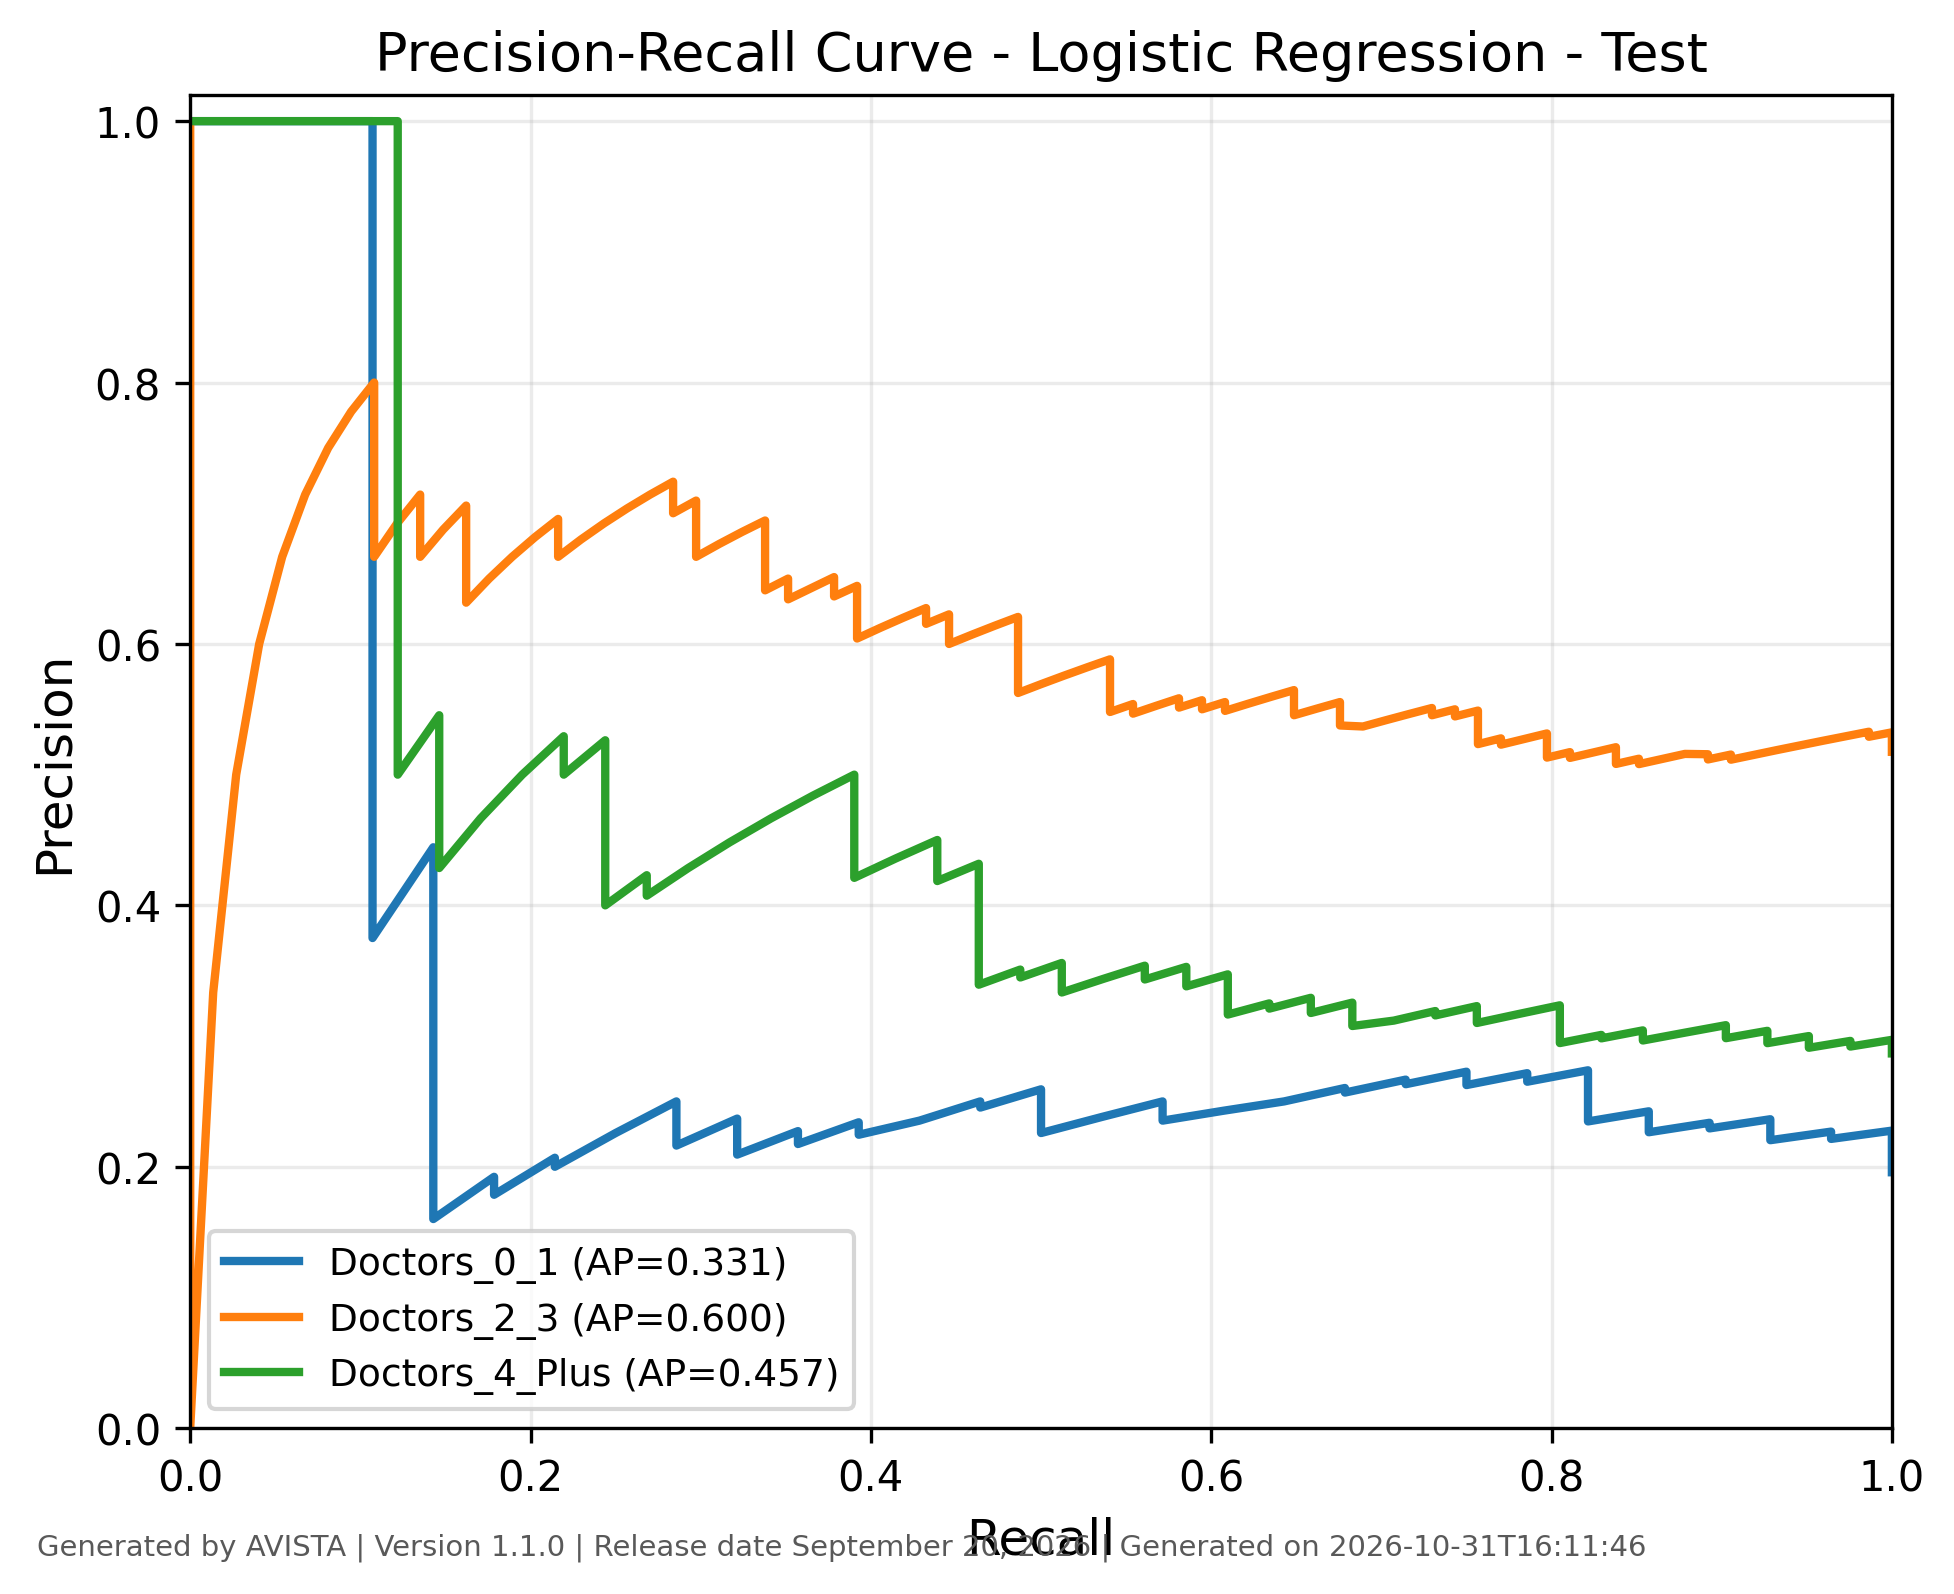

Values plotted in this chart, from the file beside it:
class, recall, precision, threshold, average_precision, generated_by, version, generated_on
Doctors_0_1, 1.0, 0.1958, 0.005588, 0.3305, AVISTA, 1.1.0, 2026-10-31T16:11:46
Doctors_0_1, 1.0, 0.1972, 0.005824, 0.3305, AVISTA, 1.1.0, 2026-10-31T16:11:46
Doctors_0_1, 1.0, 0.1986, 0.01067, 0.3305, AVISTA, 1.1.0, 2026-10-31T16:11:46
Doctors_0_1, 1.0, 0.2, 0.01822, 0.3305, AVISTA, 1.1.0, 2026-10-31T16:11:46
Doctors_0_1, 1.0, 0.2014, 0.01926, 0.3305, AVISTA, 1.1.0, 2026-10-31T16:11:46
Doctors_0_1, 1.0, 0.2029, 0.02186, 0.3305, AVISTA, 1.1.0, 2026-10-31T16:11:46
Doctors_0_1, 1.0, 0.2044, 0.02211, 0.3305, AVISTA, 1.1.0, 2026-10-31T16:11:46
Doctors_0_1, 1.0, 0.2059, 0.0255, 0.3305, AVISTA, 1.1.0, 2026-10-31T16:11:46
Doctors_0_1, 1.0, 0.2074, 0.03392, 0.3305, AVISTA, 1.1.0, 2026-10-31T16:11:46
Doctors_0_1, 1.0, 0.209, 0.04198, 0.3305, AVISTA, 1.1.0, 2026-10-31T16:11:46
Doctors_0_1, 1.0, 0.2105, 0.05033, 0.3305, AVISTA, 1.1.0, 2026-10-31T16:11:46
Doctors_0_1, 1.0, 0.2121, 0.06344, 0.3305, AVISTA, 1.1.0, 2026-10-31T16:11:46
Doctors_0_1, 1.0, 0.2137, 0.06845, 0.3305, AVISTA, 1.1.0, 2026-10-31T16:11:46
Doctors_0_1, 1.0, 0.2154, 0.06942, 0.3305, AVISTA, 1.1.0, 2026-10-31T16:11:46
Doctors_0_1, 1.0, 0.2171, 0.07888, 0.3305, AVISTA, 1.1.0, 2026-10-31T16:11:46
Doctors_0_1, 1.0, 0.2188, 0.0794, 0.3305, AVISTA, 1.1.0, 2026-10-31T16:11:46
Doctors_0_1, 1.0, 0.2205, 0.08245, 0.3305, AVISTA, 1.1.0, 2026-10-31T16:11:46
Doctors_0_1, 1.0, 0.2222, 0.08284, 0.3305, AVISTA, 1.1.0, 2026-10-31T16:11:46
Doctors_0_1, 1.0, 0.224, 0.08398, 0.3305, AVISTA, 1.1.0, 2026-10-31T16:11:46
Doctors_0_1, 1.0, 0.2258, 0.08736, 0.3305, AVISTA, 1.1.0, 2026-10-31T16:11:46
Doctors_0_1, 1.0, 0.2276, 0.09053, 0.3305, AVISTA, 1.1.0, 2026-10-31T16:11:46
Doctors_0_1, 0.9643, 0.2213, 0.09315, 0.3305, AVISTA, 1.1.0, 2026-10-31T16:11:46
Doctors_0_1, 0.9643, 0.2231, 0.09552, 0.3305, AVISTA, 1.1.0, 2026-10-31T16:11:46
Doctors_0_1, 0.9643, 0.225, 0.09594, 0.3305, AVISTA, 1.1.0, 2026-10-31T16:11:46
Doctors_0_1, 0.9643, 0.2269, 0.1045, 0.3305, AVISTA, 1.1.0, 2026-10-31T16:11:46
Doctors_0_1, 0.9286, 0.2203, 0.1076, 0.3305, AVISTA, 1.1.0, 2026-10-31T16:11:46
Doctors_0_1, 0.9286, 0.2222, 0.1107, 0.3305, AVISTA, 1.1.0, 2026-10-31T16:11:46
Doctors_0_1, 0.9286, 0.2241, 0.1114, 0.3305, AVISTA, 1.1.0, 2026-10-31T16:11:46
Doctors_0_1, 0.9286, 0.2261, 0.1222, 0.3305, AVISTA, 1.1.0, 2026-10-31T16:11:46
Doctors_0_1, 0.9286, 0.2281, 0.1302, 0.3305, AVISTA, 1.1.0, 2026-10-31T16:11:46
Doctors_0_1, 0.9286, 0.2301, 0.1333, 0.3305, AVISTA, 1.1.0, 2026-10-31T16:11:46
Doctors_0_1, 0.9286, 0.2321, 0.1355, 0.3305, AVISTA, 1.1.0, 2026-10-31T16:11:46
Doctors_0_1, 0.9286, 0.2342, 0.1383, 0.3305, AVISTA, 1.1.0, 2026-10-31T16:11:46
Doctors_0_1, 0.9286, 0.2364, 0.1422, 0.3305, AVISTA, 1.1.0, 2026-10-31T16:11:46
Doctors_0_1, 0.8929, 0.2294, 0.1537, 0.3305, AVISTA, 1.1.0, 2026-10-31T16:11:46
Doctors_0_1, 0.8929, 0.2315, 0.1604, 0.3305, AVISTA, 1.1.0, 2026-10-31T16:11:46
Doctors_0_1, 0.8929, 0.2336, 0.1654, 0.3305, AVISTA, 1.1.0, 2026-10-31T16:11:46
Doctors_0_1, 0.8571, 0.2264, 0.1752, 0.3305, AVISTA, 1.1.0, 2026-10-31T16:11:46
Doctors_0_1, 0.8571, 0.2286, 0.177, 0.3305, AVISTA, 1.1.0, 2026-10-31T16:11:46
Doctors_0_1, 0.8571, 0.2308, 0.179, 0.3305, AVISTA, 1.1.0, 2026-10-31T16:11:46
Doctors_0_1, 0.8571, 0.233, 0.1798, 0.3305, AVISTA, 1.1.0, 2026-10-31T16:11:46
Doctors_0_1, 0.8571, 0.2353, 0.1829, 0.3305, AVISTA, 1.1.0, 2026-10-31T16:11:46
Doctors_0_1, 0.8571, 0.2376, 0.183, 0.3305, AVISTA, 1.1.0, 2026-10-31T16:11:46
Doctors_0_1, 0.8571, 0.24, 0.1972, 0.3305, AVISTA, 1.1.0, 2026-10-31T16:11:46
Doctors_0_1, 0.8571, 0.2424, 0.1996, 0.3305, AVISTA, 1.1.0, 2026-10-31T16:11:46
Doctors_0_1, 0.8214, 0.2347, 0.2006, 0.3305, AVISTA, 1.1.0, 2026-10-31T16:11:46
Doctors_0_1, 0.8214, 0.2371, 0.2027, 0.3305, AVISTA, 1.1.0, 2026-10-31T16:11:46
Doctors_0_1, 0.8214, 0.2396, 0.2034, 0.3305, AVISTA, 1.1.0, 2026-10-31T16:11:46
Doctors_0_1, 0.8214, 0.2421, 0.2053, 0.3305, AVISTA, 1.1.0, 2026-10-31T16:11:46
Doctors_0_1, 0.8214, 0.2447, 0.2099, 0.3305, AVISTA, 1.1.0, 2026-10-31T16:11:46
Doctors_0_1, 0.8214, 0.2473, 0.2109, 0.3305, AVISTA, 1.1.0, 2026-10-31T16:11:46
Doctors_0_1, 0.8214, 0.25, 0.2111, 0.3305, AVISTA, 1.1.0, 2026-10-31T16:11:46
Doctors_0_1, 0.8214, 0.2527, 0.2137, 0.3305, AVISTA, 1.1.0, 2026-10-31T16:11:46
Doctors_0_1, 0.8214, 0.2556, 0.2182, 0.3305, AVISTA, 1.1.0, 2026-10-31T16:11:46
Doctors_0_1, 0.8214, 0.2584, 0.222, 0.3305, AVISTA, 1.1.0, 2026-10-31T16:11:46
Doctors_0_1, 0.8214, 0.2614, 0.2282, 0.3305, AVISTA, 1.1.0, 2026-10-31T16:11:46
Doctors_0_1, 0.8214, 0.2644, 0.2282, 0.3305, AVISTA, 1.1.0, 2026-10-31T16:11:46
Doctors_0_1, 0.8214, 0.2674, 0.2292, 0.3305, AVISTA, 1.1.0, 2026-10-31T16:11:46
Doctors_0_1, 0.8214, 0.2706, 0.2309, 0.3305, AVISTA, 1.1.0, 2026-10-31T16:11:46
Doctors_0_1, 0.8214, 0.2738, 0.2319, 0.3305, AVISTA, 1.1.0, 2026-10-31T16:11:46
... 357 more rows
